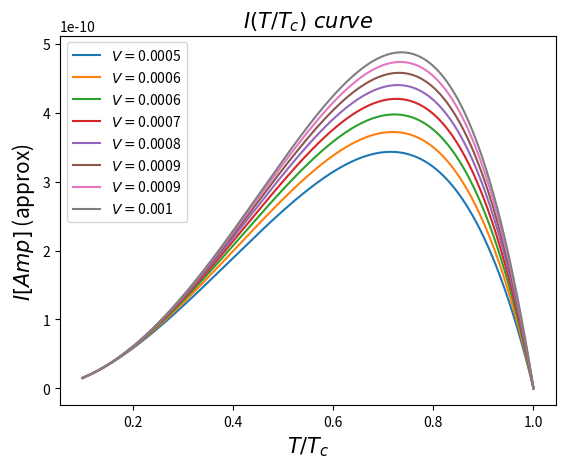

Reproduce this figure in Python.
import numpy as np
import matplotlib.pyplot as plt
#from scipy import integrate




dx=20.7989  # Angstrom
e=1.6E-19 # Coulomb
m=0.51E6   # eV
Do=30.5E-4 # eV
hbar=1973.27# eV*Angstrom =[hbar*c]
h=2*np.pi*hbar # eV*Angstrom
hs=6.5E-16 # eV s
kb=8.6E-5# eV/Kelvin/e
Tc=9.25 #Kelvin
g=(1.0/(92*2000))**2#(m/M)**2



print("dx=",dx, "Angstroms")
print("Deltao=",Do, "eV")
print("m=",m,"eV")
print("hbar=",hbar,"eV*Angstrom")
print("e=",e,"Coulomb")

A=4*np.pi*np.sqrt(4*m)*dx/h #constante definida

area=346*375 #microns squared

conver=1E8#angstroms to microns


EV=np.linspace(5E-4,1E-3,8)#[0.0005/(2*Do),0.001/(2*Do),0.003/(2*Do),0.005/(2*Do)]#(-50E15,10E15,1000)*2*e#applied potential in eV

#V=EV*(1/(2*e)) #Applied potential in V

T=np.linspace(0.1,1.0,10000)
J2=np.zeros(len(T))


eta=kb*T[0]*np.log(3) #groundstate taken at 1/2 of Bose-Einsteins distribution
mu=eta#chemical potential, no particles are added




#Definiendo constantes de la integral usada

def C1(Vo,beta):
    
    fact1=8.0*np.pi*m*e/(pow(h,3)*pow(beta,2)) #cambio hecho en beta
    
    fact2=np.exp(-A*np.sqrt(Vo))
    
    return fact1*fact2*hbar*conver/hs


def C2(Vo,beta):
    
    return A/(2*np.sqrt(Vo)*pow(beta,1))# #cambio hecho en beta

def C3(EV,Vo,beta):
    
    return np.exp((mu-EV*2*Do)*beta)

def C4(EV,Vo,beta):
    
    return np.exp(mu*beta)


#Definiendo la funcion a integrar

def func(x,EV,beta):
    
    f1=np.exp(C2()*(x+eta*pow(beta,1)))# cambio hecho en beta
    f2=np.log( (1-C3(EV)*np.exp(-x))/ (1-C4(EV)*np.exp(-x))   )
    
    return C1()*f1*f2

#Definiendo funcion del gap

def Gap(T):
    
    return 1.8+3.07*0.5*Do*np.sqrt(1-T/Tc)

def DeT(T):
    
    if(T>0.6*Tc):
        
        return 3.07*kb*Tc*np.sqrt(1-T/Tc)
    
    if(T<=0.6*Tc):
        
        return factor*Do*(1-(2*np.pi*kb*T*np.exp(-Do/(kb*T)))/Do)
def Ns(T):
    
    mc2=2*0.51E6 #eV
    lam=47.0E-3 #nm
    TD=276.0 #k
    N0=19.87 # 1/eV
    g=1/(N0*np.log(1.13*TD/9.25))    #eV
    e=1.0#*1.6E-19
    
    ns=(mc2/(8*e*np.pi*pow(lam,2)))*(1-pow(T,4)*np.exp(4.0/(g*N0))/pow(1.13*TD,4))
    
    return ns

factor=0

a=3.07*kb*Tc*np.sqrt(1-0.6) #T>0.6Tc
    
b=Do*(1-(2*np.pi*kb*0.6*np.exp(-Do/(kb*0.6)))/Do)#T<=0.6Tc


factor=a/b
print(factor)

for k in range(len(EV)):

    for j in range(len(T)):
    
        beta=1.0/(kb*T[j]*Tc)
    
        eta=kb*T[j]*np.log(3)  #groundstate taken at 1/2 of Bose-Einsteins distribution
        
        mu=eta              #chemical potential, no particles are added
    
        l="$ T="+ str(T[j])+" $"
    
        Vo=Gap(T[j]*Tc)
    
        DeltaT=DeT(T[j]*Tc)
        
        
        N=Ns(T[j]*Tc) #+ 0.5
        
        units=1#2*Do
        J2[j]=N*area*C1(Vo,beta)*np.exp(beta*(C2(Vo,beta)*eta+mu))*(1-np.exp(-beta*EV[k]*units))/(1-C2(Vo,beta))

    plt.plot(T,J2,label="$ V= $"+str(round(EV[k],4)))
    print(J2[-1])

plt.xlabel("$ T/T_c   $",size=15)
plt.ylabel("$ I [Amp]$ (approx) ",size=15)
plt.title("$I(T/T_c)\ curve$ ",size=15)
plt.legend(loc=2)

plt.savefig("I_T.eps")
plt.show()
plt.close()



'''
T=np.linspace(0.8,1.0)
J2=np.zeros(len(T))

for k in range(len(EV)):
    
    for j in range(len(T)):
        
        beta=1.0/(kb*T[j]*Tc)
        
        eta=kb*T[j]*np.log(3)  #groundstate taken at 1/2 of Bose-Einsteins distribution
        
        mu=eta              #chemical potential, no particles are added
        
        l="$ T="+ str(T[j])+" K $"
        
        Vo=Gap(T[j]*Tc)
        
        DeltaT=DeT(T[j]*Tc)
        N=DeltaT/(2*g) +0.5#
        
        J2[j]=N*area*C1(Vo,beta)*np.exp(beta*(C2(Vo,beta)*eta+mu))*(1-np.exp(-beta*EV[k]))/(1-C2(Vo,beta))
    
    plt.plot(T,J2,label="$ V= $"+str(EV[k]))


plt.xlabel("$ T/T_c   $",size=15)
plt.ylabel("$ I [Amp]$ (approx) ",size=15)
plt.title("$I(T/T_c)\ curve$ ",size=15)
plt.legend(loc=3)

#plt.savefig("IV_approx_DT_lowT.png")
plt.show()
plt.close()



'''
